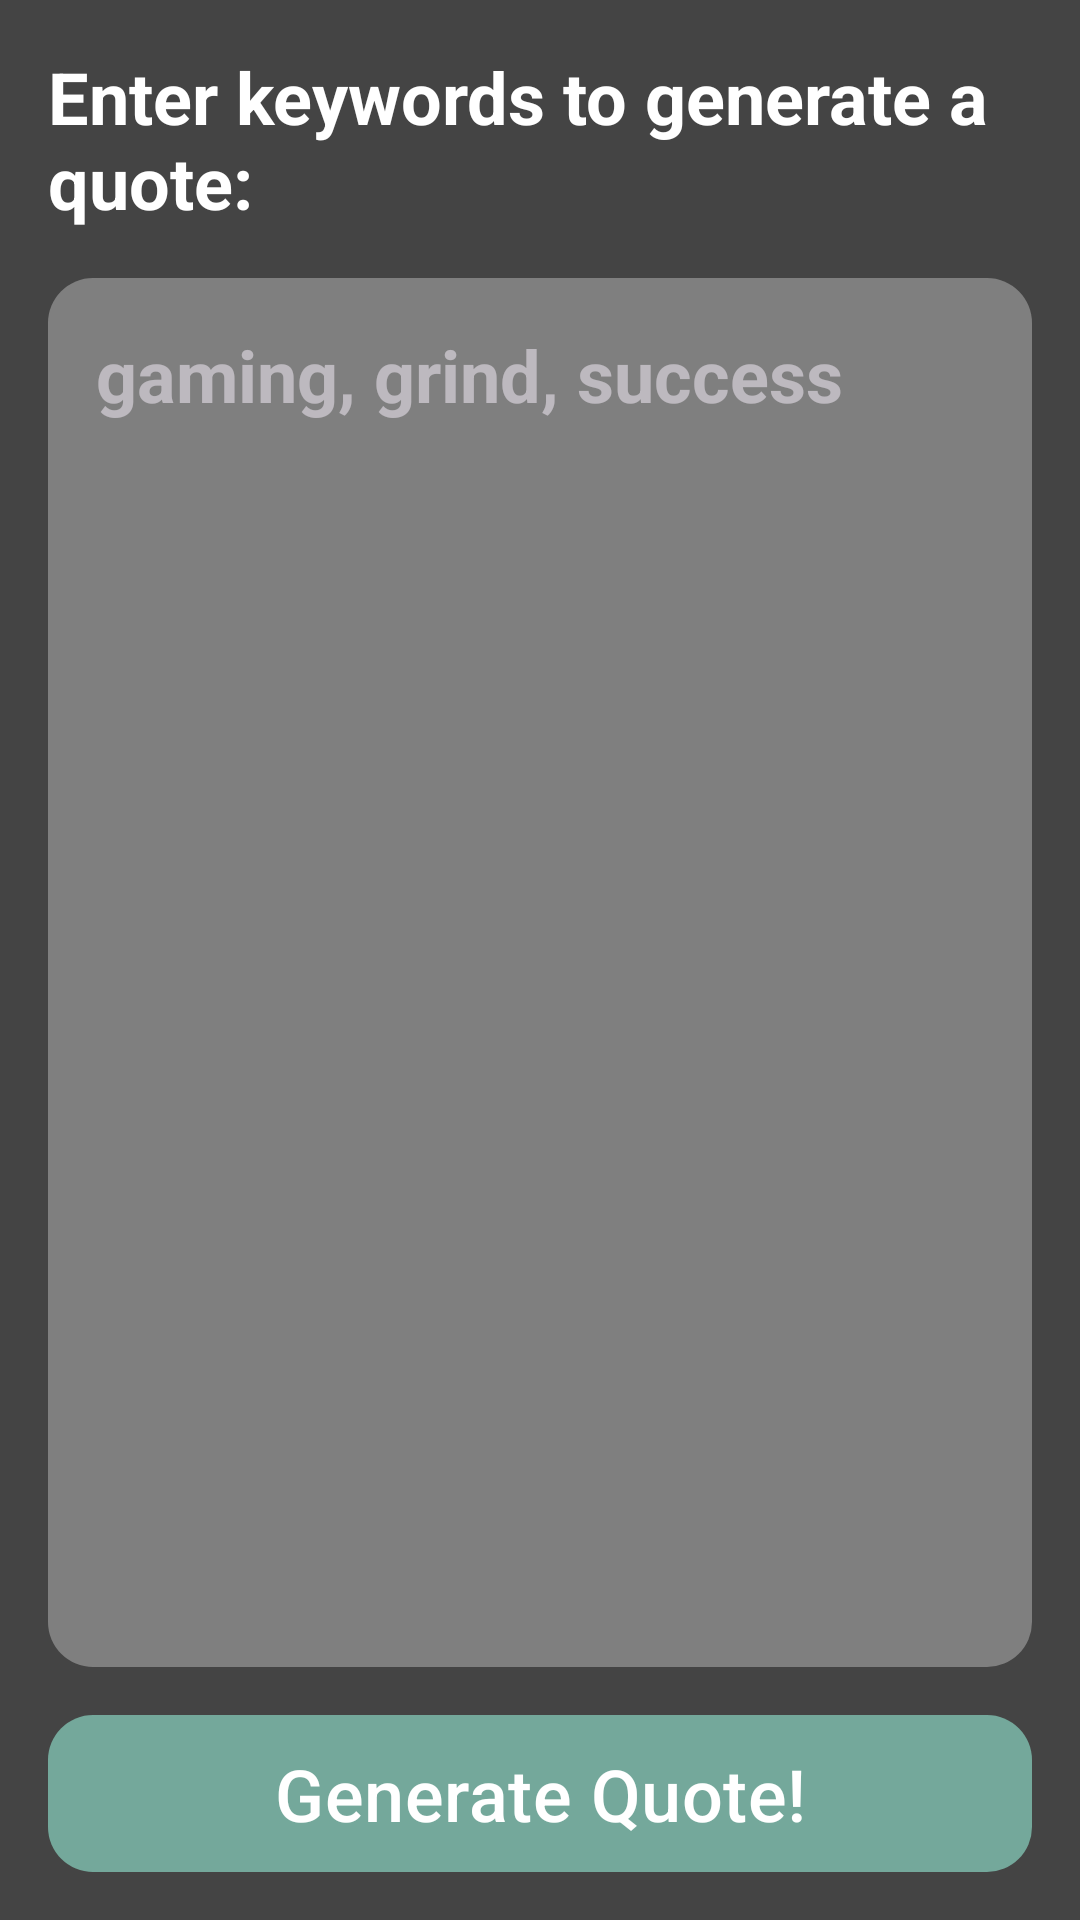

Reconstruct the res/layout file that produces this screen, plus the resources it refers to.
<!-- AndroidManifest.xml: application theme Theme.QuoteApp -->
<!-- res/layout/fragment_write.xml -->
<?xml version="1.0" encoding="utf-8"?>
<androidx.constraintlayout.widget.ConstraintLayout
    xmlns:android="http://schemas.android.com/apk/res/android"
    xmlns:app="http://schemas.android.com/apk/res-auto"

    android:layout_width="match_parent"
    android:layout_height="match_parent">

    <LinearLayout
        android:layout_width="match_parent"
        android:layout_height="match_parent"
        android:orientation="vertical"

        app:layout_constraintEnd_toEndOf="parent"
        app:layout_constraintStart_toStartOf="parent"
        app:layout_constraintTop_toTopOf="parent"
        app:layout_constraintBottom_toBottomOf="parent">

        <TextView
            android:id="@+id/write_label"

            android:layout_width="match_parent"
            android:layout_height="wrap_content"
            android:layout_margin="@dimen/margin_m"

            android:text="@string/write_label"
            style="@style/Text.Title"/>

        <EditText
            android:id="@+id/write_keywords"

            android:layout_width="match_parent"
            android:layout_height="0dp"
            android:layout_weight="1"
            android:layout_marginHorizontal="@dimen/margin_m"

            android:hint="@string/write_keywords_hint"
            style="@style/LargeEditText"/>

        <com.google.android.material.button.MaterialButton
            android:id="@+id/write_generate"

            android:layout_width="match_parent"
            android:layout_height="wrap_content"
            android:layout_margin="@dimen/margin_m"

            android:text="@string/write_generate"
            style="@style/AccentButton" />

    </LinearLayout>

    <androidx.constraintlayout.widget.ConstraintLayout
        android:id="@+id/write_status"
        android:visibility="invisible"

        android:layout_width="match_parent"
        android:layout_height="match_parent"

        app:layout_constraintEnd_toEndOf="parent"
        app:layout_constraintStart_toStartOf="parent"
        app:layout_constraintTop_toTopOf="parent"
        app:layout_constraintBottom_toBottomOf="parent">

        <View
            android:layout_width="match_parent"
            android:layout_height="match_parent"

            app:layout_constraintEnd_toEndOf="parent"
            app:layout_constraintStart_toStartOf="parent"
            app:layout_constraintTop_toTopOf="parent"
            app:layout_constraintBottom_toBottomOf="parent"

            android:background="@color/dark"/>

        <ProgressBar
            android:id="@+id/write_status_progress"
            android:visibility="invisible"

            android:layout_width="52dp"
            android:layout_height="52dp"

            app:layout_constraintEnd_toEndOf="parent"
            app:layout_constraintStart_toStartOf="parent"
            app:layout_constraintTop_toTopOf="parent"
            app:layout_constraintBottom_toBottomOf="parent"

            android:indeterminateTint="@color/divider"/>

        <ImageView
            android:id="@+id/write_status_icon"
            android:visibility="visible"

            android:layout_width="52dp"
            android:layout_height="52dp"

            app:layout_constraintEnd_toEndOf="parent"
            app:layout_constraintStart_toStartOf="parent"
            app:layout_constraintTop_toTopOf="parent"
            app:layout_constraintBottom_toBottomOf="parent"

            android:src="@drawable/close"
            app:tint="@color/red"/>

        <TextView
            android:id="@+id/write_status_text"

            android:layout_width="wrap_content"
            android:layout_height="wrap_content"

            app:layout_constraintEnd_toEndOf="parent"
            app:layout_constraintStart_toStartOf="parent"
            app:layout_constraintTop_toBottomOf="@id/write_status_icon"

            android:text="@string/write_status_error"
            android:textColor="@color/red"
            style="@style/Text.Subtitle.CenteredAndLimited"/>

        <TextView
            android:id="@+id/write_status_error_message"

            android:layout_width="wrap_content"
            android:layout_height="wrap_content"

            app:layout_constraintEnd_toEndOf="parent"
            app:layout_constraintStart_toStartOf="parent"
            app:layout_constraintTop_toBottomOf="@id/write_status_text"

            android:text="@string/write_status_error_placeholder"
            android:textColor="@color/red"
            style="@style/Text.Subtitle.CenteredAndLimited"/>

    </androidx.constraintlayout.widget.ConstraintLayout>

</androidx.constraintlayout.widget.ConstraintLayout>
<!-- resources referenced by this layout -->
<resources>
  <color name="dark">#80050505</color>
  <color name="divider">@color/light_gray</color>
  <color name="red">#BB0000</color>
  <dimen name="margin_m">16dp</dimen>
  <string name="write_generate">Generate Quote!</string>
  <string name="write_keywords_hint">gaming, grind, success</string>
  <string name="write_label">Enter keywords to generate a quote:</string>
  <string name="write_status_error">An error occurred! Reason:</string>
  <string name="write_status_error_placeholder">Unknown error</string>
  <style name="AccentButton" parent="BackgroundSurface">
          <item name="android:textSize">@dimen/title_text_size</item>
          <item name="android:textColor">@color/on_background</item>
  
          <item name="android:backgroundTint">@color/primary</item>
  
          <item name="android:foreground">?android:attr/selectableItemBackground</item>
      </style>
  <style name="LargeEditText" parent="BackgroundSurface">
          <item name="android:textSize">@dimen/title_text_size</item>
          <item name="android:textColor">@color/on_background</item>
          <item name="android:textStyle">bold</item>
          
          <item name="android:padding">@dimen/margin_m</item>
          <item name="android:inputType">text</item>
          <item name="android:imeOptions">actionSend</item>
          <item name="android:imeActionLabel">Send</item>
          <item name="android:gravity">top|start</item>
      </style>
  <style name="Text.Subtitle.CenteredAndLimited">
          <item name="android:gravity">center</item>
          <item name="android:maxLines">5</item>
          <item name="android:ellipsize">end</item>
      </style>
  <style name="Text.Title">
          <item name="android:textSize">@dimen/title_text_size</item>
          <item name="android:textStyle">bold</item>
      </style>
  <style name="Theme.QuoteApp" parent="Theme.Material3.Dark.NoActionBar">
          <item name="colorPrimary">@color/primary</item>
          <item name="colorPrimaryDark">@color/primary</item>
          <item name="colorSecondary">@color/primary</item>
          <item name="colorTertiary">@color/primary</item>
          <item name="colorAccent">@color/accent</item>
          <item name="colorButtonNormal">@color/accent</item>
  
          <item name="colorOnBackground">@color/on_background</item>
          <item name="colorOnSurface">@color/on_background</item>
          <item name="android:textColorPrimary">@color/on_background</item>
          <item name="colorOnPrimary">@color/on_primary</item>
          <item name="colorOnSecondary">@color/on_primary</item>
          <item name="colorOnTertiary">@color/on_primary</item>
          
          <item name="colorOutline">@color/divider</item>
          <item name="dividerColor">@color/divider</item>
          
          <item name="colorSurface">@color/background</item>
          <item name="android:windowBackground">@color/background</item>
      </style>
  <color name="light_gray">#7F7F7F</color>
  <style name="BackgroundSurface">
          <item name="android:background">@drawable/rounded_surface</item>
          <item name="android:backgroundTint">@color/divider</item>
          <item name="android:elevation">@dimen/elevation</item>
      </style>
  <dimen name="title_text_size">24sp</dimen>
  <color name="on_background">@color/white</color>
  <color name="primary">@color/green</color>
  <color name="accent">@color/green</color>
  <color name="on_primary">@color/white</color>
  <color name="background">@color/gray</color>
  <!-- drawable rounded_surface (drawable) -->
  <?xml version="1.0" encoding="utf-8"?>
  <ripple
      xmlns:android="http://schemas.android.com/apk/res/android"
      android:color="#AAAAAA">
      <item>
          <shape>
              <corners android:radius="@dimen/rounded_corner_radius"/>
          </shape>
      </item>
  </ripple>
  <dimen name="elevation">4dp</dimen>
  <color name="white">#FFFFFF</color>
  <color name="green">#74a89b</color>
  <color name="gray">#444444</color>
  <dimen name="rounded_corner_radius">15dp</dimen>
</resources>
